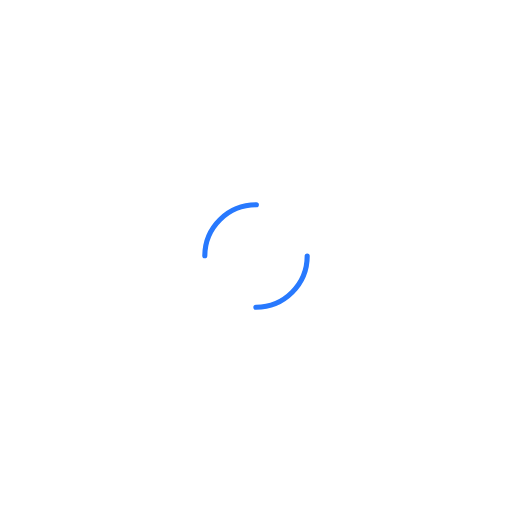
t = 0.00 s
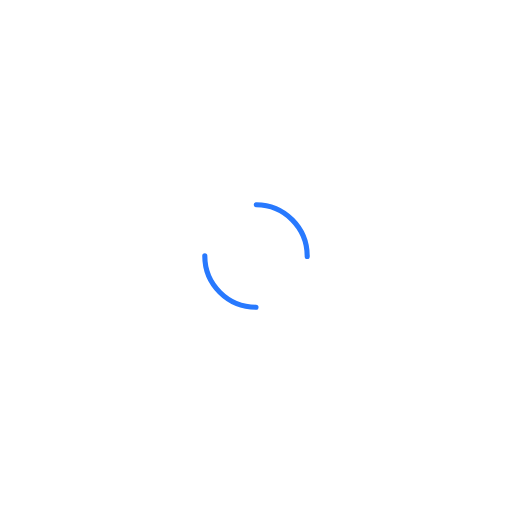
t = 0.25 s
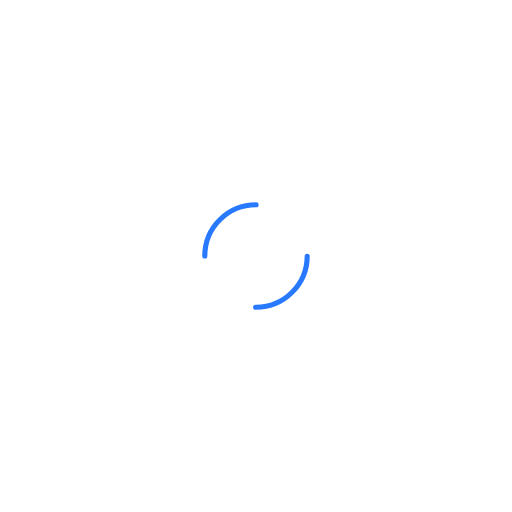
t = 0.50 s
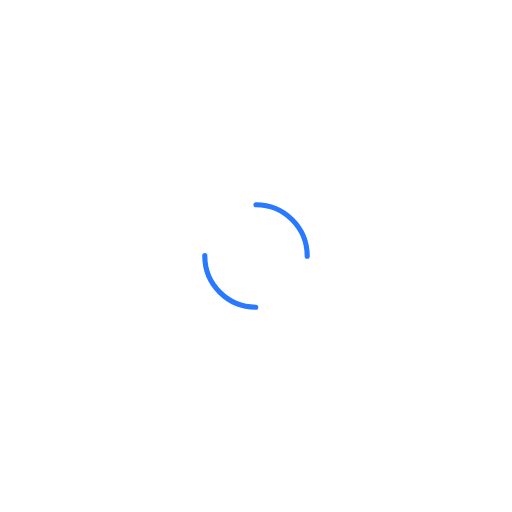
t = 0.75 s

The animated SVG that drew these frames (rendered in a browser with its animation timeline set to each time). Animation: 1 SMIL element (animateTransform=1); one cycle of 1.00 s, repeats indefinitely.

<svg width="200px"  height="200px"  xmlns="http://www.w3.org/2000/svg" viewBox="0 0 100 100" preserveAspectRatio="xMidYMid" class="lds-dual-ring" style="background: none;">
    <circle cx="50" cy="50" ng-attr-r="{{config.radius}}" ng-attr-stroke-width="{{config.width}}" ng-attr-stroke="{{config.stroke}}" ng-attr-stroke-dasharray="{{config.dasharray}}" fill="none" stroke-linecap="round" r="10" stroke-width="1" stroke="#2879fe" stroke-dasharray="15.707963267948966 15.707963267948966" transform="rotate(168 50 50)">
      <animateTransform attributeName="transform" type="rotate" calcMode="linear" values="0 50 50;360 50 50" keyTimes="0;1" dur="1s" begin="0s" repeatCount="indefinite"></animateTransform>
    </circle>
  </svg>
